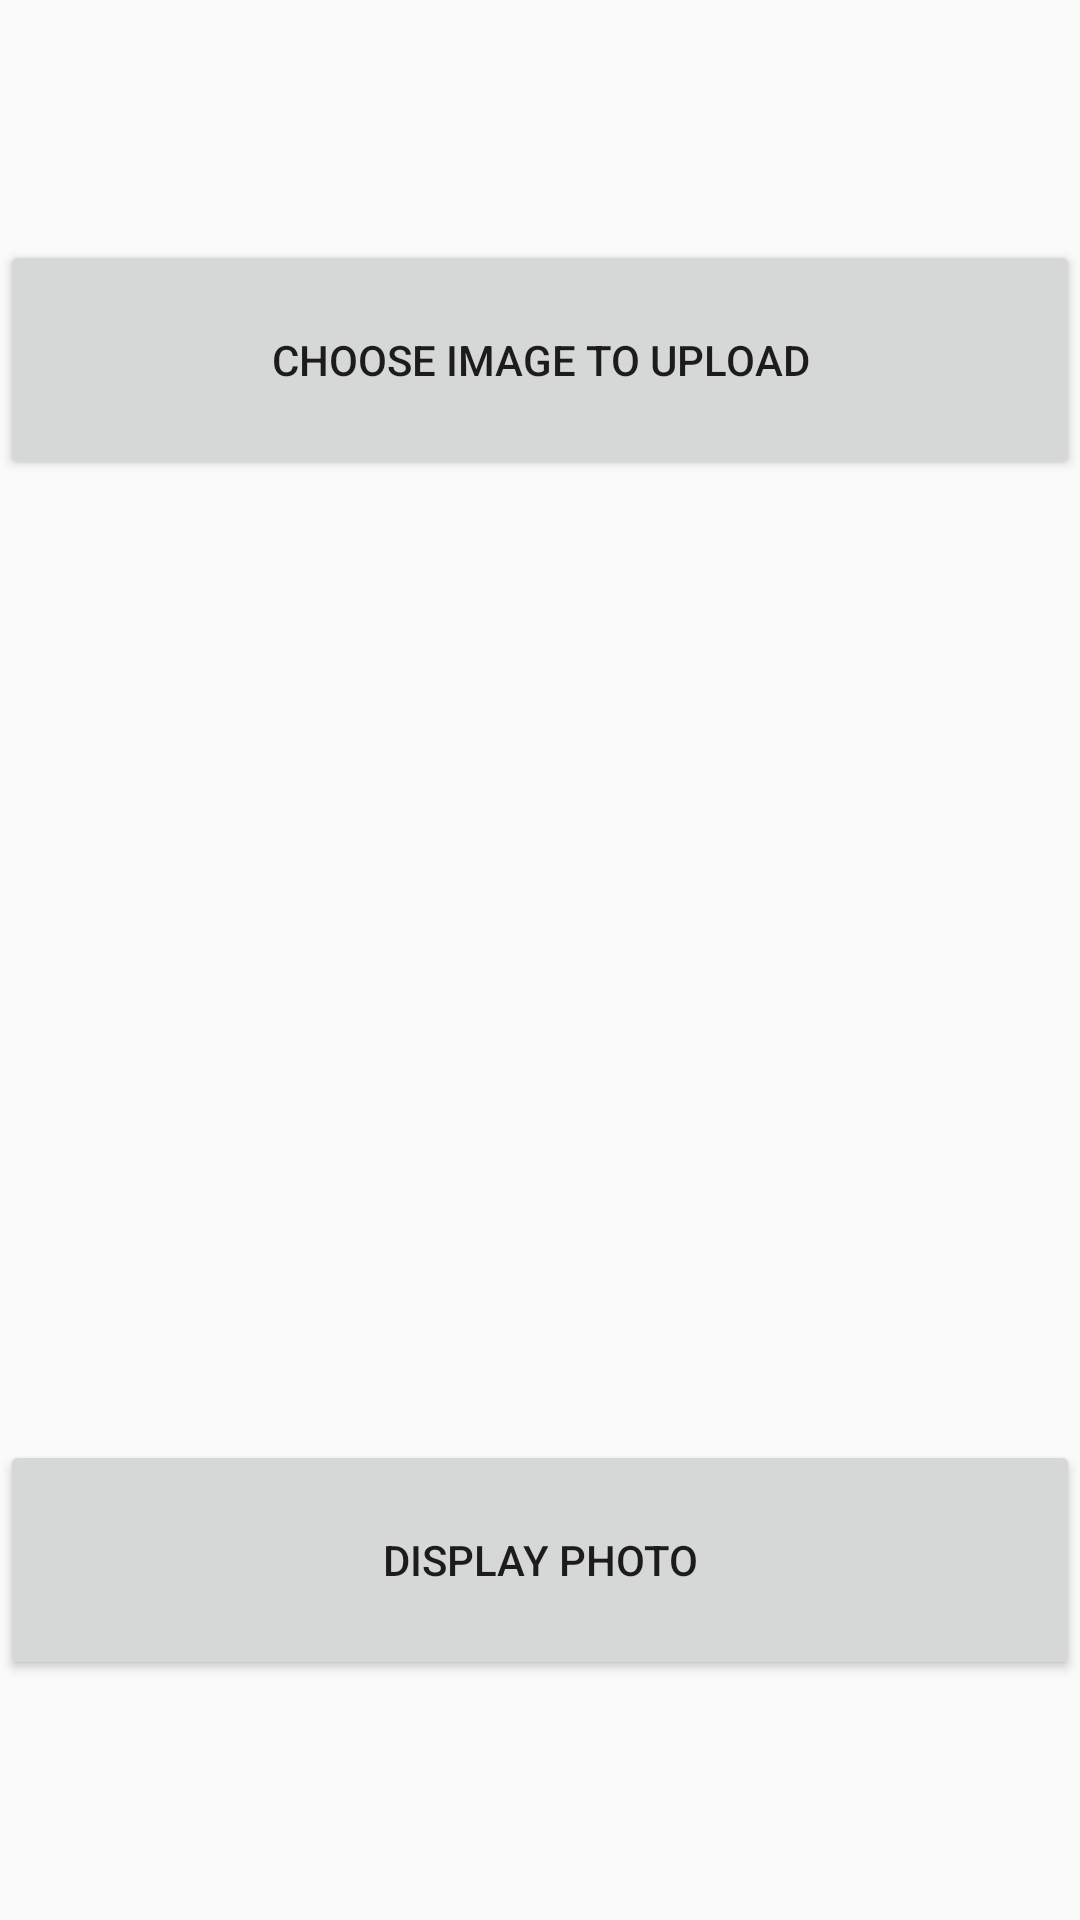

This screen was rendered from an Android layout file. Write that file and the resources it references.
<!-- AndroidManifest.xml: application theme AppTheme -->
<!-- res/layout/activity_gallary_choose.xml -->
<?xml version="1.0" encoding="utf-8"?>
<LinearLayout xmlns:android="http://schemas.android.com/apk/res/android"
    xmlns:app="http://schemas.android.com/apk/res-auto"
    xmlns:tools="http://schemas.android.com/tools"
    android:layout_width="match_parent"
    android:layout_height="match_parent"
    android:orientation="vertical"
    tools:context=".GallaryChoose">

    <Space
        android:layout_width="match_parent"
        android:layout_height="0dp"
        android:layout_weight="1" />

    <Button
        android:id="@+id/button3"
        android:layout_width="match_parent"
        android:layout_height="0dp"
        android:layout_weight="1"
        android:onClick="PickPhoto"
        android:text="Choose Image To upload" />

    <Space
        android:layout_width="match_parent"
        android:layout_height="0dp"
        android:layout_weight="1" />

    <ImageView
        android:id="@+id/tmuna"
        android:layout_width="match_parent"
        android:layout_height="0dp"
        android:layout_weight="2"
        app:srcCompat="@drawable/ic_launcher_background" />

    <Space
        android:layout_width="match_parent"
        android:layout_height="0dp"
        android:layout_weight="1" />

    <Button
        android:id="@+id/button4"
        android:layout_width="match_parent"
        android:layout_height="0dp"
        android:layout_weight="1"
        android:onClick="getPhotoFromFirebase"
        android:text="Display photo" />

    <Space
        android:layout_width="match_parent"
        android:layout_height="0dp"
        android:layout_weight="1" />
</LinearLayout>
<!-- resources referenced by this layout -->
<resources>
  <style name="AppTheme" parent="Theme.AppCompat.Light.NoActionBar">
          <item name="colorPrimary">@color/orange</item>
          <item name="colorPrimaryDark">@color/orange</item>
          <item name="colorAccent">@color/orange</item>
      </style>
  <color name="orange">#FF7518</color>
</resources>
